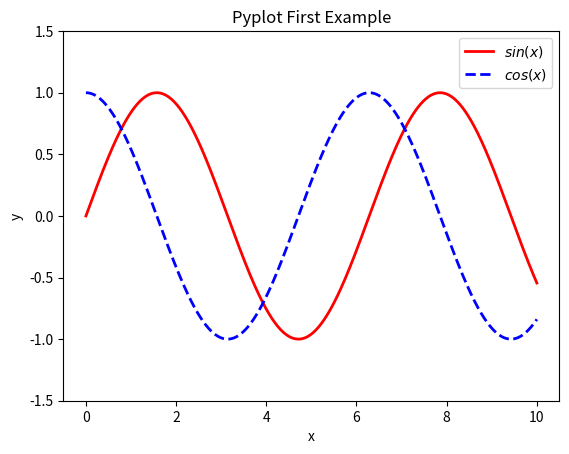

Recreate this plot in Python.
#!usr/bin/env python
#-*- coding:utf-8 -*-

import numpy as np
import matplotlib.pyplot as plt

x = np.linspace(0,10,1000) #0-10之间生成1000个数
y = np.sin(x)  #利用np.sin计算数组x的sin值
z = np.cos(x)  #利用np.cos计算数组x的cos值

plt.figure()
plt.plot(x,y,'r-',label='$sin(x)$',linewidth=2)
plt.plot(x,z,'b--',label='$cos(x)$',linewidth=2)
plt.xlabel("x")
plt.ylabel("y")
plt.title("Pyplot First Example")
plt.legend()
plt.ylim(-1.5,1.5)
plt.show()